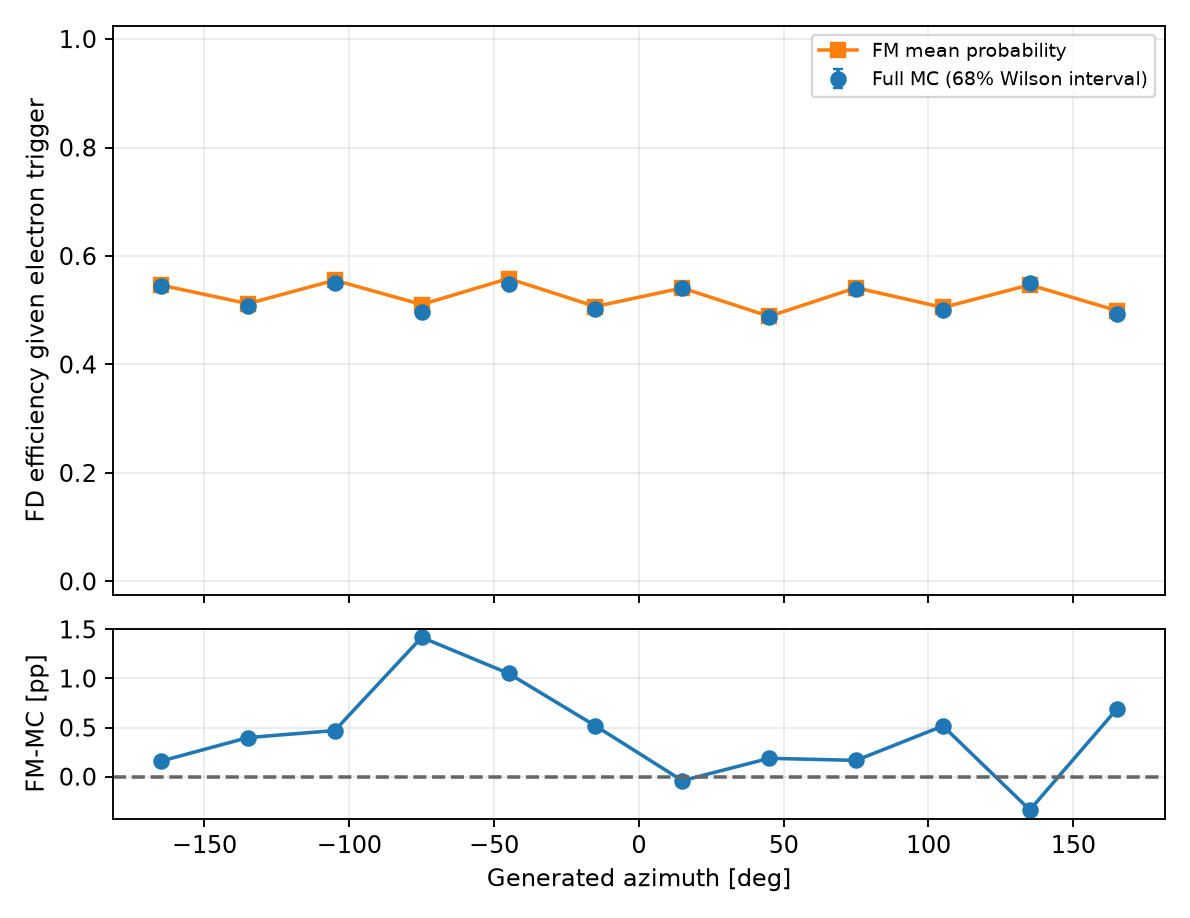

The table this chart was drawn from, first rows:
variable, bin_index, low, high, upper_edge_inclusive, n, successes, eligible, observed_efficiency, fm_mean_probability, wilson_low, wilson_high, signed_difference_fm_minus_data, absolute_difference
gen_phi, 0, -180.0, -150.0, False, 20655, 11251, True, 0.5447, 0.5463, 0.5412, 0.5482, 0.001583, 0.001583
gen_phi, 1, -150.0, -120.0, False, 20512, 10423, True, 0.5081, 0.5121, 0.5047, 0.5116, 0.003981, 0.003981
gen_phi, 2, -120.0, -90.0, False, 20364, 11214, True, 0.5507, 0.5554, 0.5472, 0.5542, 0.004698, 0.004698
gen_phi, 3, -90.0, -60.0, False, 20549, 10200, True, 0.4964, 0.5106, 0.4929, 0.4999, 0.01419, 0.01419
gen_phi, 4, -60.0, -30.0, False, 20540, 11255, True, 0.548, 0.5585, 0.5445, 0.5514, 0.01052, 0.01052
gen_phi, 5, -30.0, 0.0, False, 20989, 10530, True, 0.5017, 0.5069, 0.4982, 0.5051, 0.005176, 0.005176
gen_phi, 6, 0.0, 30.0, False, 20542, 11122, True, 0.5414, 0.541, 0.5379, 0.5449, -0.0004106, 0.0004106
gen_phi, 7, 30.0, 60.0, False, 20650, 10054, True, 0.4869, 0.4887, 0.4834, 0.4904, 0.00187, 0.00187
gen_phi, 8, 60.0, 90.0, False, 20720, 11185, True, 0.5398, 0.5415, 0.5364, 0.5433, 0.001656, 0.001656
gen_phi, 9, 90.0, 120.0, False, 20697, 10347, True, 0.4999, 0.5051, 0.4965, 0.5034, 0.005164, 0.005164
gen_phi, 10, 120.0, 150.0, False, 20391, 11219, True, 0.5502, 0.5468, 0.5467, 0.5537, -0.003388, 0.003388
gen_phi, 11, 150.0, 180.0, True, 20798, 10244, True, 0.4925, 0.4994, 0.4891, 0.496, 0.006875, 0.006875
